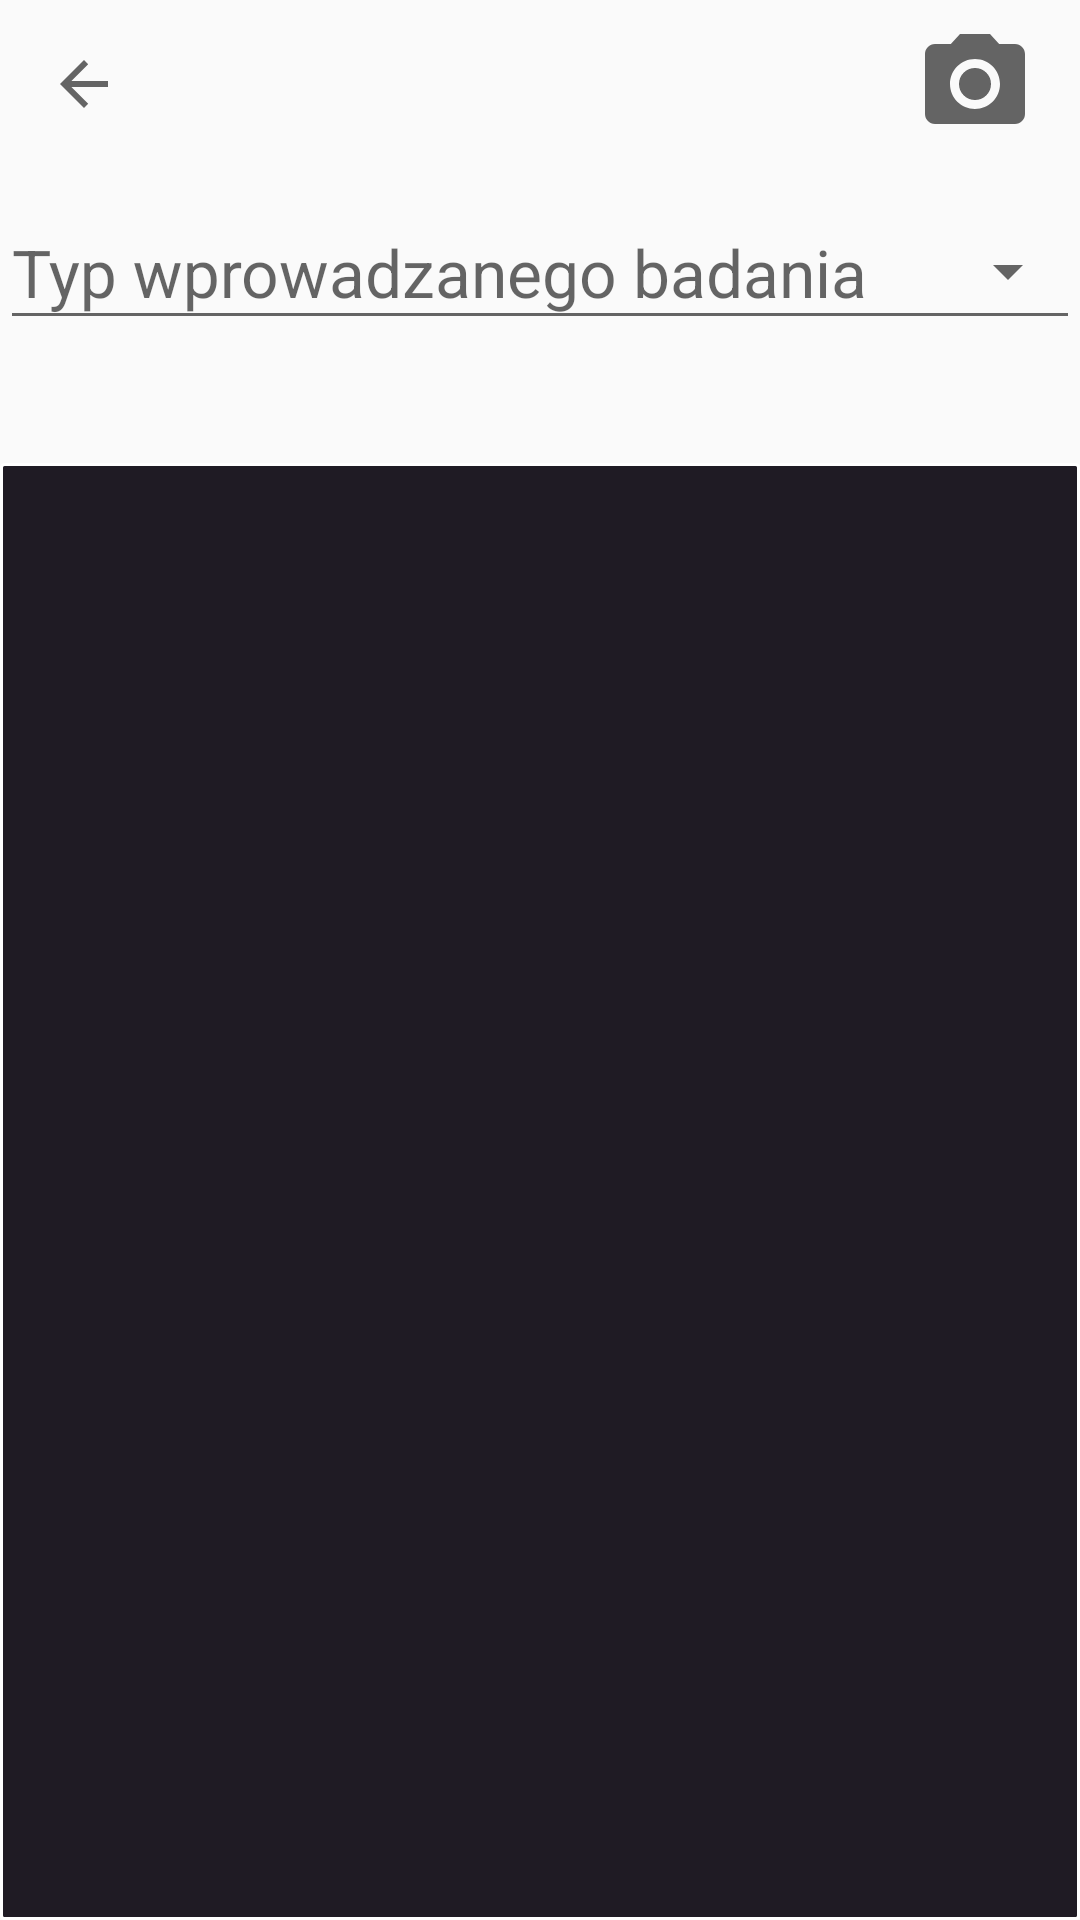

Produce the Android XML layout that renders to this screen, including the resource entries it uses.
<!-- AndroidManifest.xml: application theme Theme.AppCompat.DayNight.NoActionBar -->
<!-- res/layout/activity_result_editor.xml -->
<?xml version="1.0" encoding="utf-8"?>
<RelativeLayout
        xmlns:android="http://schemas.android.com/apk/res/android"
        xmlns:tools="http://schemas.android.com/tools"
        xmlns:app="http://schemas.android.com/apk/res-auto"
        android:layout_width="match_parent"
        android:layout_height="match_parent"
        tools:context=".ResultEditor">

    <androidx.appcompat.widget.Toolbar
            android:id="@+id/toolbar"
            android:layout_width="match_parent"
            android:layout_height="?attr/actionBarSize"
            app:navigationIcon="?attr/homeAsUpIndicator">

        <ImageButton
                android:layout_width="40dp"
                android:layout_height="40dp"
                android:src="@drawable/ic_camera"
                android:layout_gravity="end"
                android:layout_marginEnd="15dp"
                android:id="@+id/openCamera"
                android:background="@null"
                android:scaleType="centerCrop"
                android:maxHeight="40dp"
                android:maxWidth="40dp"
                android:adjustViewBounds="true"
                android:contentDescription="Add Result From Camera"/>

    </androidx.appcompat.widget.Toolbar>


    <com.google.android.material.textfield.TextInputLayout
        android:id="@+id/menu"
        style="@style/Widget.MaterialComponents.TextInputLayout.OutlinedBox.Dense.ExposedDropdownMenu"
        android:layout_width="match_parent"
        android:theme="@style/Theme.MaterialComponents.DayNight"
        android:layout_marginTop="5dp"
        android:layout_height="wrap_content"
        android:layout_below="@+id/toolbar"
        android:textAlignment="center"
        android:hint="@string/ResultTypeHint">

        <AutoCompleteTextView
                android:layout_width="match_parent"
                android:layout_height="wrap_content"
                android:id="@+id/drop_items"
                android:textAlignment="center"
                android:textSize="22sp"
                android:focusable="false"
                android:inputType="none"/>

    </com.google.android.material.textfield.TextInputLayout>

    <FrameLayout
            android:id="@+id/resultEdit"
            android:layout_width="match_parent"
            android:layout_height="match_parent"
            android:layout_below="@+id/menu"
            android:background="@drawable/border"
            android:layout_marginTop="40dp">
    </FrameLayout>


</RelativeLayout>
<!-- resources referenced by this layout -->
<resources>
  <!-- drawable border (drawable) -->
  <?xml version="1.0" encoding="utf-8"?>
  <shape xmlns:android="http://schemas.android.com/apk/res/android"
         android:shape="rectangle" >
  
      
      <solid
              android:color="#1F1B24" >
      </solid>
  
      
      <stroke
              android:width="1dp"
              android:color="@color/white" >
      </stroke>
  
      
      <corners
              android:radius="1dp"   >
      </corners>
  
  </shape>
  <!-- drawable ic_camera (drawable) -->
  <vector xmlns:android="http://schemas.android.com/apk/res/android"
      android:width="20dp"
      android:height="20dp"
      android:viewportWidth="24"
      android:viewportHeight="24"
      android:tint="?attr/colorControlNormal">
    <path
        android:fillColor="@android:color/white"
        android:pathData="M12,12m-3.2,0a3.2,3.2 0,1 1,6.4 0a3.2,3.2 0,1 1,-6.4 0"/>
    <path
        android:fillColor="@android:color/white"
        android:pathData="M9,2L7.17,4L4,4c-1.1,0 -2,0.9 -2,2v12c0,1.1 0.9,2 2,2h16c1.1,0 2,-0.9 2,-2L22,6c0,-1.1 -0.9,-2 -2,-2h-3.17L15,2L9,2zM12,17c-2.76,0 -5,-2.24 -5,-5s2.24,-5 5,-5 5,2.24 5,5 -2.24,5 -5,5z"/>
  </vector>
  <string name="ResultTypeHint">Typ wprowadzanego badania</string>
  <!-- not gathered from this repository: default colours our renderer supplied (Android Studio template values) -->
  <color name="white">#FFFFFFFF</color>
</resources>
